Run: headless pygame with SDL's dummy video driver; simulated clock (each Clock.tick advances the game by its frame time, no real sleeping); random seed 0; keys injected as events and as key.get_pressed() state; mouse plan: one left click at the window centre at the start of phase 2, then a move to the lower-right quarter at the start of phase 3.
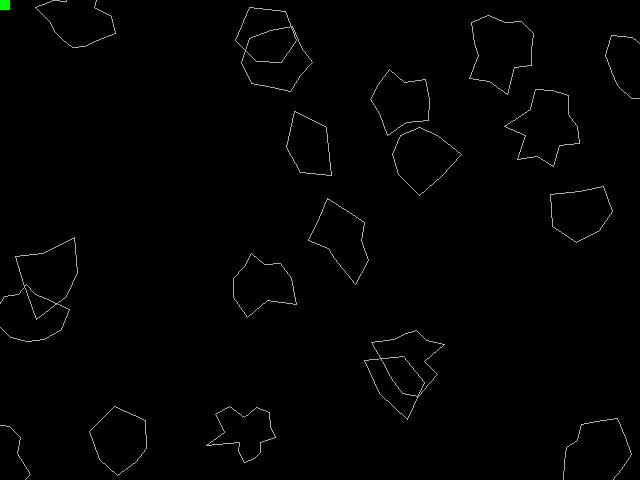
Frame 1 of 4 · flips 1–60 · no input
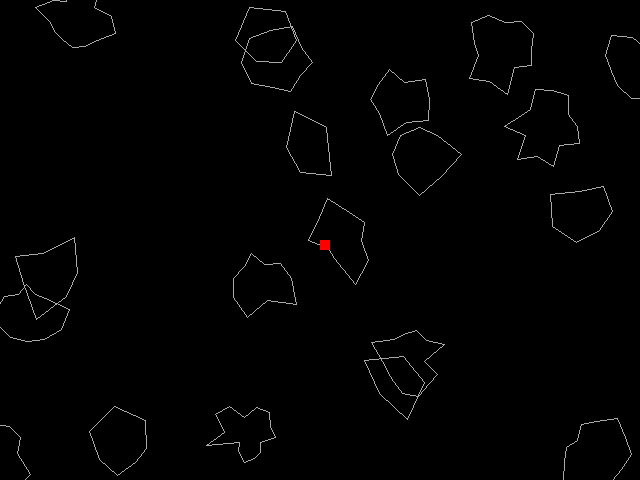
Frame 2 of 4 · flips 61–180 · clicked the window centre · tapped SPACE, RETURN · held RIGHT (→), D
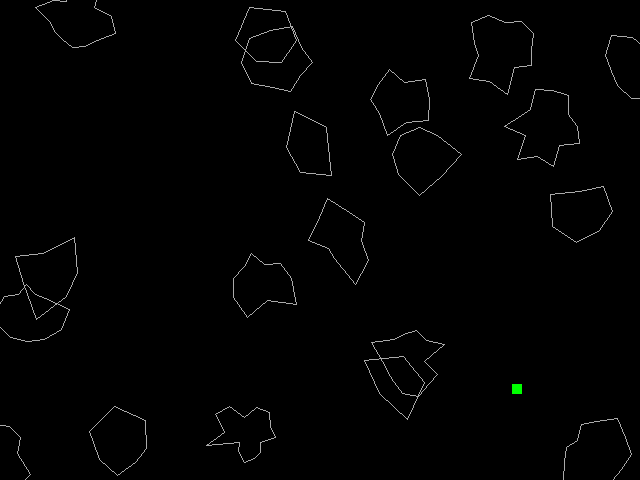
Frame 3 of 4 · flips 181–300 · moved the mouse to the lower-right quarter · held DOWN (↓), S
Frame 4 of 4 · flips 301–420 · held LEFT (←), A, UP (↑), W · screen unchanged from frame 3, image omitted

The pygame program that drew these frames:

import math
import random
import sys

import pygame as pg


class Entity(pg.sprite.Sprite):
    def __init__(self, groups, image=pg.Surface((0, 0), pg.SRCALPHA), position=(0, 0)):
        super().__init__(groups)
        self.image = image
        self.rect = self.image.get_rect(topleft=position)


class Asteroid(pg.sprite.Sprite):
    def __init__(self, groups, space, position=(0, 0), size=4):
        super().__init__(groups)
        self.space = space

        self.position = position
        self.size = size
        self.points = self.build_polygon(self.size)
        min_x, min_y = map(min, zip(*self.points))
        max_x, max_y = map(max, zip(*self.points))
        width = max_x - min_x + 3
        height = max_y - min_y + 3
        self.image = pg.Surface((width, height), pg.SRCALPHA)
        self.rect = self.image.get_rect()
        self.rect.center = position
        self.rect.width = width
        self.rect.height = height
        pg.draw.polygon(self.image, "darkgray", [(x - min_x + 1, y - min_y + 1) for x, y in self.points])
        self.mask = pg.mask.from_surface(self.image)
        self.mask_image = self.mask.to_surface()
        self.image.fill(pg.SRCALPHA)
        pg.draw.polygon(self.image, "darkgray", [(x - min_x + 1, y - min_y + 1) for x, y in self.points], 1)

        self.velocity = pg.math.Vector2()

    # TODO refactor this
    def build_polygon(self, mean) -> list[tuple[int, int]]:
        deviation = mean / 4
        radius = mean * 2
        vertices = random.randint(5, 15)
        angles = [i * 2 * math.pi / vertices for i in range(vertices)]

        polygon = []
        for angle in angles:
            rib_radius = min(random.gauss(mean, deviation), radius)
            x = self.position[0] + rib_radius * math.cos(angle)
            y = self.position[1] + rib_radius * math.sin(angle)
            polygon.append((int(x), int(y)))
        print(polygon)
        return polygon

    def split(self, num_shatters):
        new_size = int(self.size / 1.8)
        appear_zone = (-self.size * 2, self.size * 2)

        shatters = []
        for _ in range(num_shatters):
            new_position = (self.position[0] + random.randint(*appear_zone), self.position[1] + random.randint(*appear_zone))
            shatter = Asteroid([self.space.sprites], self.space, new_position, new_size)
            shatters.append(shatter)
        return shatters

    def update(self):
        pass
        # self.mask = pg.mask.from_surface(self.image)
        # self.mask_image = self.mask.to_surface()

    def draw(self):
        if self.space.show_collide_rects:
            pg.draw.rect(self.space.game.screen, "darkmagenta", self.rect, 1)
        if self.space.show_collide_masks:
            self.space.game.screen.blit(self.mask_image, self.rect)
        if self.space.show_objects:
            # pg.draw.polygon(self.space.game.screen, 'darkgray', self.points, 1)
            self.space.game.screen.blit(self.image, self.rect)


class Particle(pg.sprite.Sprite):
    def __init__(self, groups, space, pos):
        super().__init__(groups)
        self.space = space
        self.image = pg.Surface((1, 1))
        self.image.fill("white")
        self.rect = self.image.get_rect()
        self.rect.center = pos
        self.vel_x = random.randint(-5, 5)
        self.vel_y = random.randint(-5, 5)
        self.life = 10

    def update(self):
        self.rect.x += self.vel_x
        self.rect.y += self.vel_y
        self.life -= 1
        if self.life <= 0:
            self.kill()


class Mouse(pg.sprite.Sprite):
    def __init__(self, groups, space):
        super().__init__(groups)
        self.space = space
        self.position = pg.mouse.get_pos()
        self.image = pg.Surface((10, 10))
        self.rect = self.image.get_rect()
        self.color = "red"
        self.mask = pg.mask.from_surface(self.image)

    def check_collision(self):
        self.collides = None
        if pg.sprite.spritecollide(self, self.space.asteroids, False):
            self.collide = "Collided Rects!"
            self.color = "blue"
            self.collides = pg.sprite.spritecollide(self, self.space.asteroids, False, pg.sprite.collide_mask)
            if self.collides:
                self.collide = "Collided Masks!"
                self.color = "red"
        else:
            self.collide = "Not Collided..."
            self.color = "green"

    # TODO refactor this
    def shoot(self):
        if self.collides:
            self.space.splash(self.collides[0].position)
            if self.collides[0].size < 4:
                self.collides[0].kill()
                return
            new_asteroids = self.collides[0].split(2)
            self.space.asteroids.remove(self.collides[0])
            self.space.asteroids.add(*new_asteroids)

    def update(self):
        self.position = pg.mouse.get_pos()
        self.rect.topleft = self.position
        self.check_collision()
        self.mask = pg.mask.from_surface(self.image)
        self.mask_image = self.mask.to_surface()

    def draw(self):
        if self.space.show_collide_rects:
            pg.draw.rect(self.space.game.screen, "darkmagenta", self.rect, 1)
        if self.space.show_collide_masks:
            self.space.game.screen.blit(self.mask_image, self.rect)
        if self.space.show_objects:
            self.space.game.screen.blit(self.image, self.position)
            self.image.fill(self.color)
        if self.space.print_collides:
            print(self.collide)


class Space:
    # it is Level
    # contains all sprites (player, enemies, map...) also deals with their interactions
    def __init__(self, game):
        self.game = game
        self.display_surface = pg.display.get_surface()
        self.particles = pg.sprite.Group()
        self.sprites = pg.sprite.Group()
        self.entity = Entity([self.sprites])
        self.mouse = Mouse([self.sprites], self)
        self.asteroids = self.generate_asteroids(20)
        self.show_collide_rects = False
        self.show_collide_masks = False
        self.print_collides = False
        self.show_objects = True

    def generate_asteroids(self, asteroids_number=20) -> pg.sprite.Group:
        asteroids = pg.sprite.Group()
        for _ in range(asteroids_number):
            x = random.randint(0, self.game.screen_res[0])
            y = random.randint(0, self.game.screen_res[1])
            size = random.randint(30, 30)
            asteroids.add(Asteroid([self.sprites], self, (x, y), size))
        return asteroids

    def splash(self, epicenter):
        self.particles.add(*[Particle([self.particles], self, epicenter) for _ in range(10)])

    def run(self):
        # run each level
        pass

    def update(self):
        self.sprites.update()
        self.particles.update()
        # for asteroid in self.asteroids:
        #     asteroid.update()
        # self.mouse.update()

    def draw(self):
        self.display_surface.fill("black")
        # self.sprites.draw(self.display_surface)
        for asteroid in self.asteroids:
            asteroid.draw()
        self.particles.draw(self.display_surface)
        self.mouse.draw()


class Game:
    def __init__(self, screen_res, fps):
        pg.init()
        self.screen_res = screen_res
        self.screen = pg.display.set_mode(self.screen_res)
        pg.display.set_caption("Asteroids")
        self.clock = pg.time.Clock()
        self.fps = fps

        self.space = Space(self)
        pg.mouse.set_visible(False)
        self.running = True

    def check_events(self):
        for event in pg.event.get():
            if event.type == pg.QUIT:
                self.running = False
            elif event.type == pg.KEYDOWN:
                match event.key:
                    case pg.K_r:
                        self.space.show_collide_rects = not self.space.show_collide_rects
                    case pg.K_m:
                        self.space.show_collide_masks = not self.space.show_collide_masks
                    case pg.K_o:
                        self.space.show_objects = not self.space.show_objects
                    case pg.K_t:
                        self.space.print_collides = not self.space.print_collides
            elif event.type == pg.MOUSEBUTTONDOWN:
                self.space.mouse.shoot()

    def update(self):
        self.space.update()
        pg.display.update()
        self.clock.tick(self.fps)

    def draw(self):
        self.space.draw()

    def run(self):
        # run whole game
        while self.running:
            self.check_events()
            self.update()
            self.draw()
        self.close()

    def close(self):
        pg.quit()
        sys.exit()


if __name__ == "__main__":
    SCREEN_RES = SCREEN_WIDTH, SCREEN_HEIGHT = 640, 480
    FPS = 60
    game = Game(SCREEN_RES, FPS)
    game.run()
